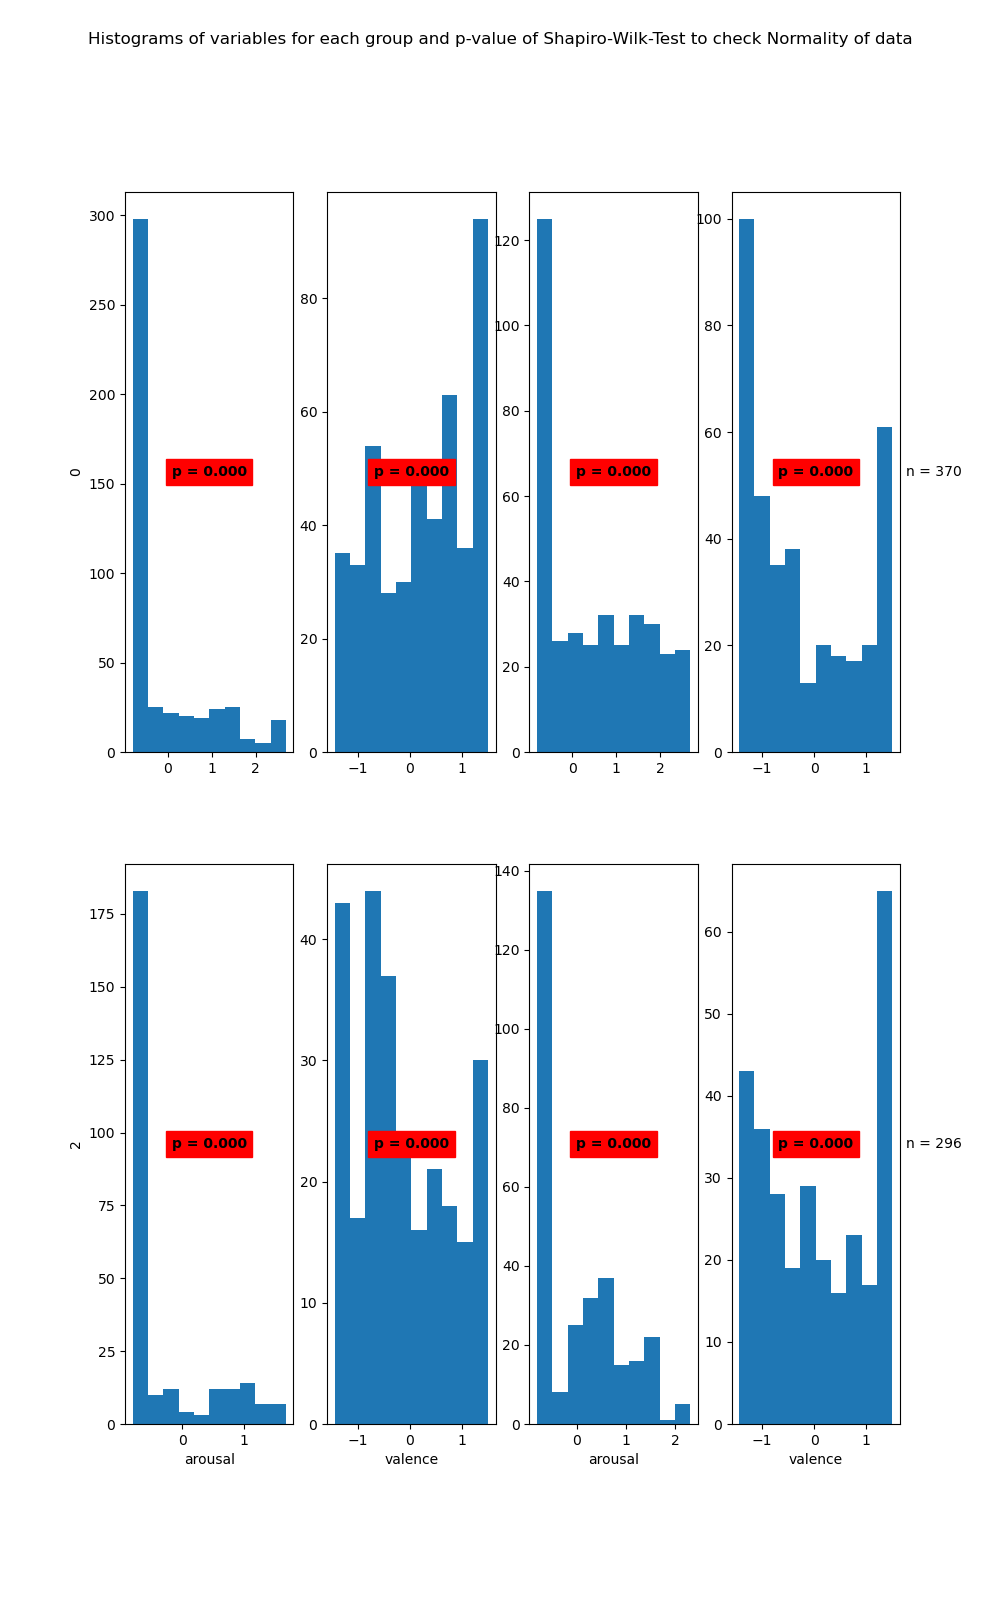

The data file committed next to this chart (first rows):
State	Variable	Statistic	Samples	p-value	Significance
0	arousal	0.7	463	0.0	True
0	valence	0.94	463	0.0	True
1	arousal	0.89	370	0.0	True
1	valence	0.87	370	0.0	True
2	arousal	0.66	264	0.0	True
2	valence	0.94	264	0.0	True
3	arousal	0.85	296	0.0	True
3	valence	0.91	296	0.0	True
